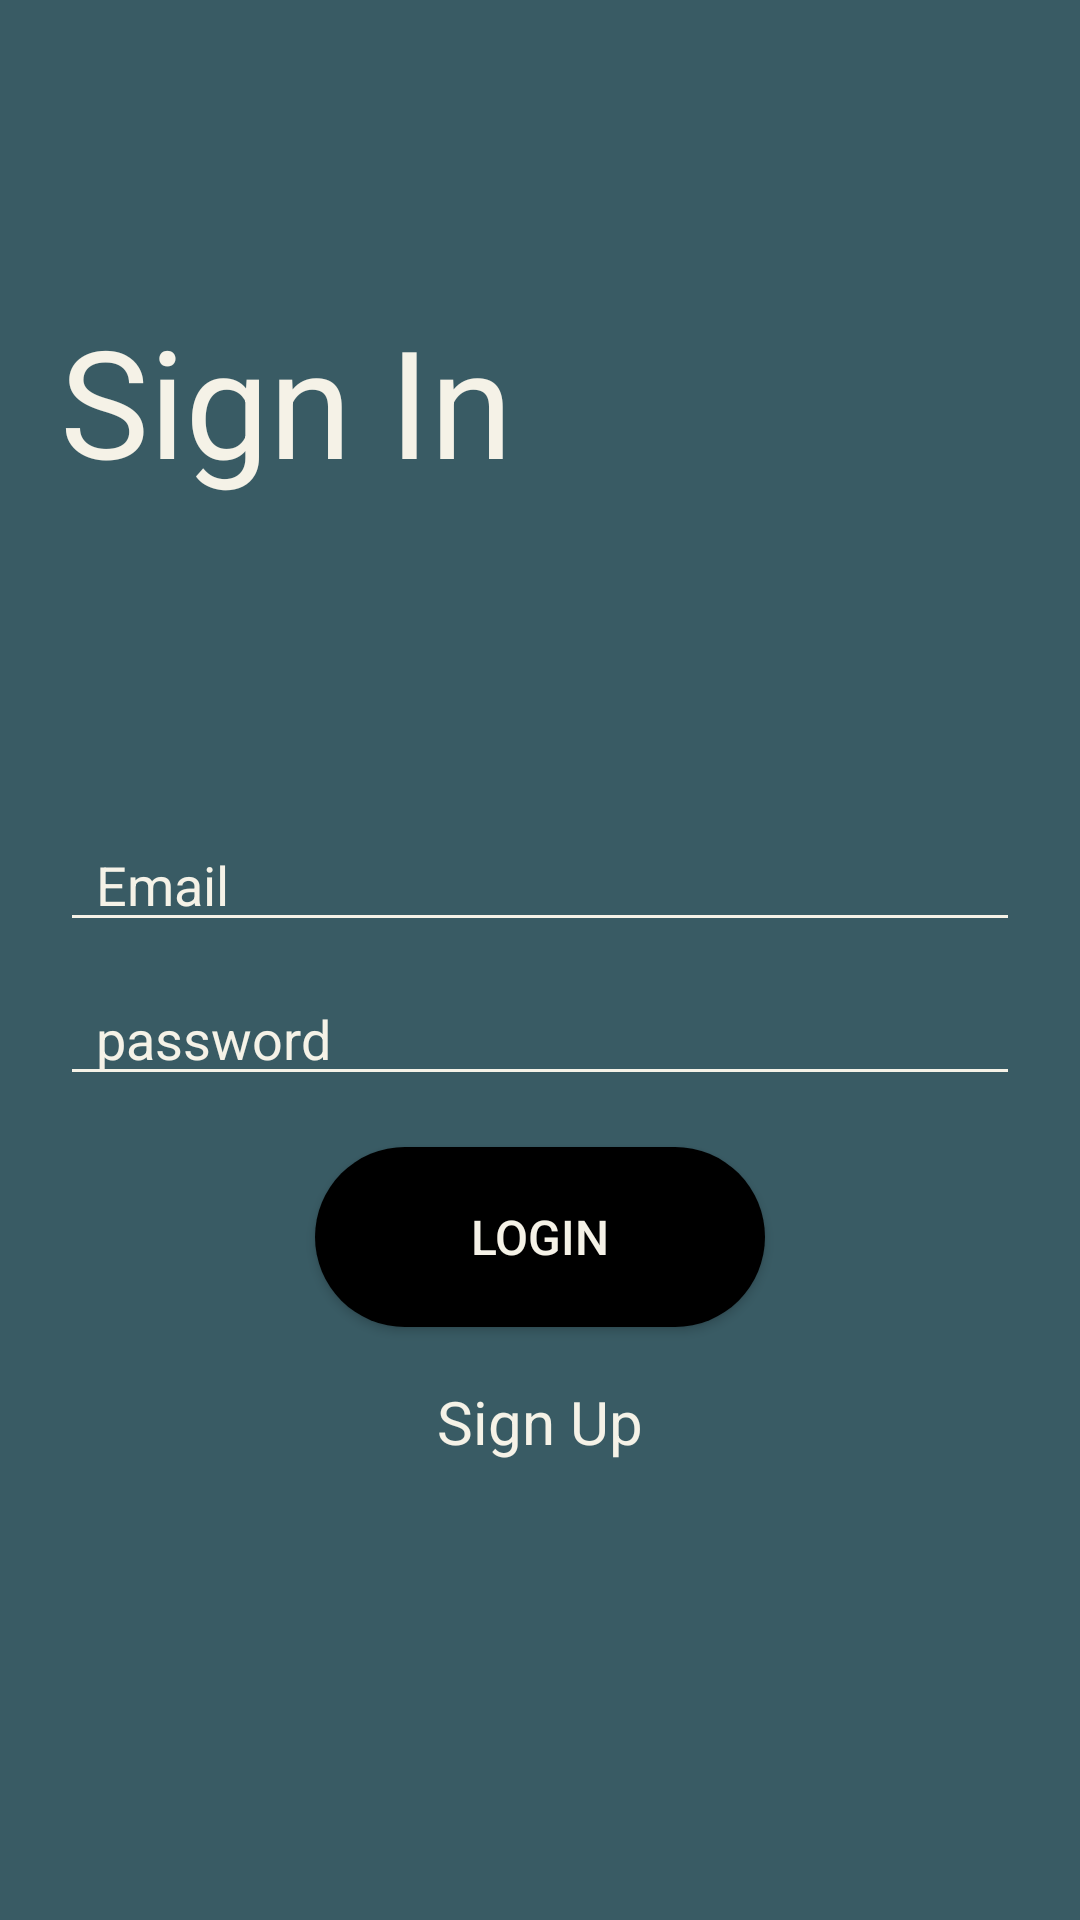

Reconstruct the res/layout file that produces this screen, plus the resources it refers to.
<!-- AndroidManifest.xml: application theme Theme.Status -->
<!-- res/layout/fragment_login_with_email.xml -->
<?xml version="1.0" encoding="utf-8"?>
<RelativeLayout xmlns:android="http://schemas.android.com/apk/res/android"
    xmlns:tools="http://schemas.android.com/tools"
    android:layout_width="match_parent"
    android:layout_height="match_parent"
    android:background="@color/teal_700"
    tools:context=".manifests.Login">

    <LinearLayout
        android:layout_width="match_parent"
        android:layout_height="wrap_content"
        android:orientation="vertical">

        <ImageView
            android:id="@+id/imgBack"
            android:layout_width="30dp"
            android:layout_height="30dp"
            android:layout_margin="20dp"
            android:src="@drawable/ic_baseline_arrow_back_24" />

        <TextView
            android:layout_width="wrap_content"
            android:layout_height="wrap_content"
            android:layout_marginHorizontal="20dp"
            android:layout_marginTop="30sp"
            android:text="Sign In"
            android:textColor="@color/white_light"
            android:textSize="50sp" />

    </LinearLayout>

    <LinearLayout
        android:id="@+id/input"
        android:layout_width="match_parent"
        android:layout_height="wrap_content"
        android:layout_centerInParent="true"
        android:orientation="vertical">

        <EditText
            android:id="@+id/edt_email"
            android:layout_width="match_parent"
            android:layout_height="wrap_content"
            android:layout_marginHorizontal="20dp"
            android:backgroundTint="@color/white_light"
            android:hint="Email"
            android:paddingHorizontal="12dp"
            android:singleLine="true"
            android:textColorHint="@color/white_light" />

        <EditText
            android:id="@+id/edt_password"
            android:layout_width="match_parent"
            android:layout_height="wrap_content"
            android:layout_marginHorizontal="20dp"
            android:layout_marginTop="10dp"
            android:layout_marginBottom="2dp"
            android:backgroundTint="@color/white_light"
            android:hint="password"
            android:paddingHorizontal="12dp"
            android:singleLine="true"
            android:textColorHint="@color/white_light" />

    </LinearLayout>

    <androidx.appcompat.widget.AppCompatButton
        android:id="@+id/btn_login"
        android:layout_width="150dp"
        android:layout_height="60dp"
        android:layout_below="@+id/input"
        android:layout_centerHorizontal="true"
        android:layout_marginTop="15dp"
        android:background="@drawable/btn_bg"
        android:text="login"
        android:textColor="@color/white_light"
        android:textSize="16sp" />

    <TextView
        android:id="@+id/signUp"
        android:layout_width="wrap_content"
        android:layout_height="wrap_content"
        android:layout_below="@+id/btn_login"
        android:layout_centerHorizontal="true"
        android:layout_marginHorizontal="20dp"
        android:layout_marginTop="10dp"
        android:padding="8dp"
        android:text="Sign Up"
        android:textColor="@color/white_light"
        android:textSize="20sp" />


</RelativeLayout>
<!-- resources referenced by this layout -->
<resources>
  <color name="teal_700">#395B64</color>
  <color name="white_light">#F5F2E7</color>
  <!-- drawable btn_bg (drawable) -->
  <?xml version="1.0" encoding="utf-8"?>
  <shape xmlns:android="http://schemas.android.com/apk/res/android"
      android:shape="rectangle">
  
      <corners android:radius="40dp" />
      <solid android:color="@color/black" />
  
  </shape>
  <style name="Theme.Status" parent="Theme.MaterialComponents.DayNight.NoActionBar">
          
          <item name="colorPrimary">@color/teal_700</item>
          <item name="colorPrimaryVariant">@color/teal_200</item>
          <item name="colorOnPrimary">@color/black_d</item>
          
          <item name="colorSecondary">@color/teal_200</item>
          <item name="colorSecondaryVariant">@color/teal_700</item>
          <item name="colorOnSecondary">@color/black</item>
          
          <item name="android:statusBarColor" tools:targetApi="l">?attr/colorPrimaryVariant</item>
          
      </style>
  <color name="black">#FF000000</color>
  <color name="teal_200">#2666CF</color>
  <color name="black_d">#2C3333</color>
</resources>
